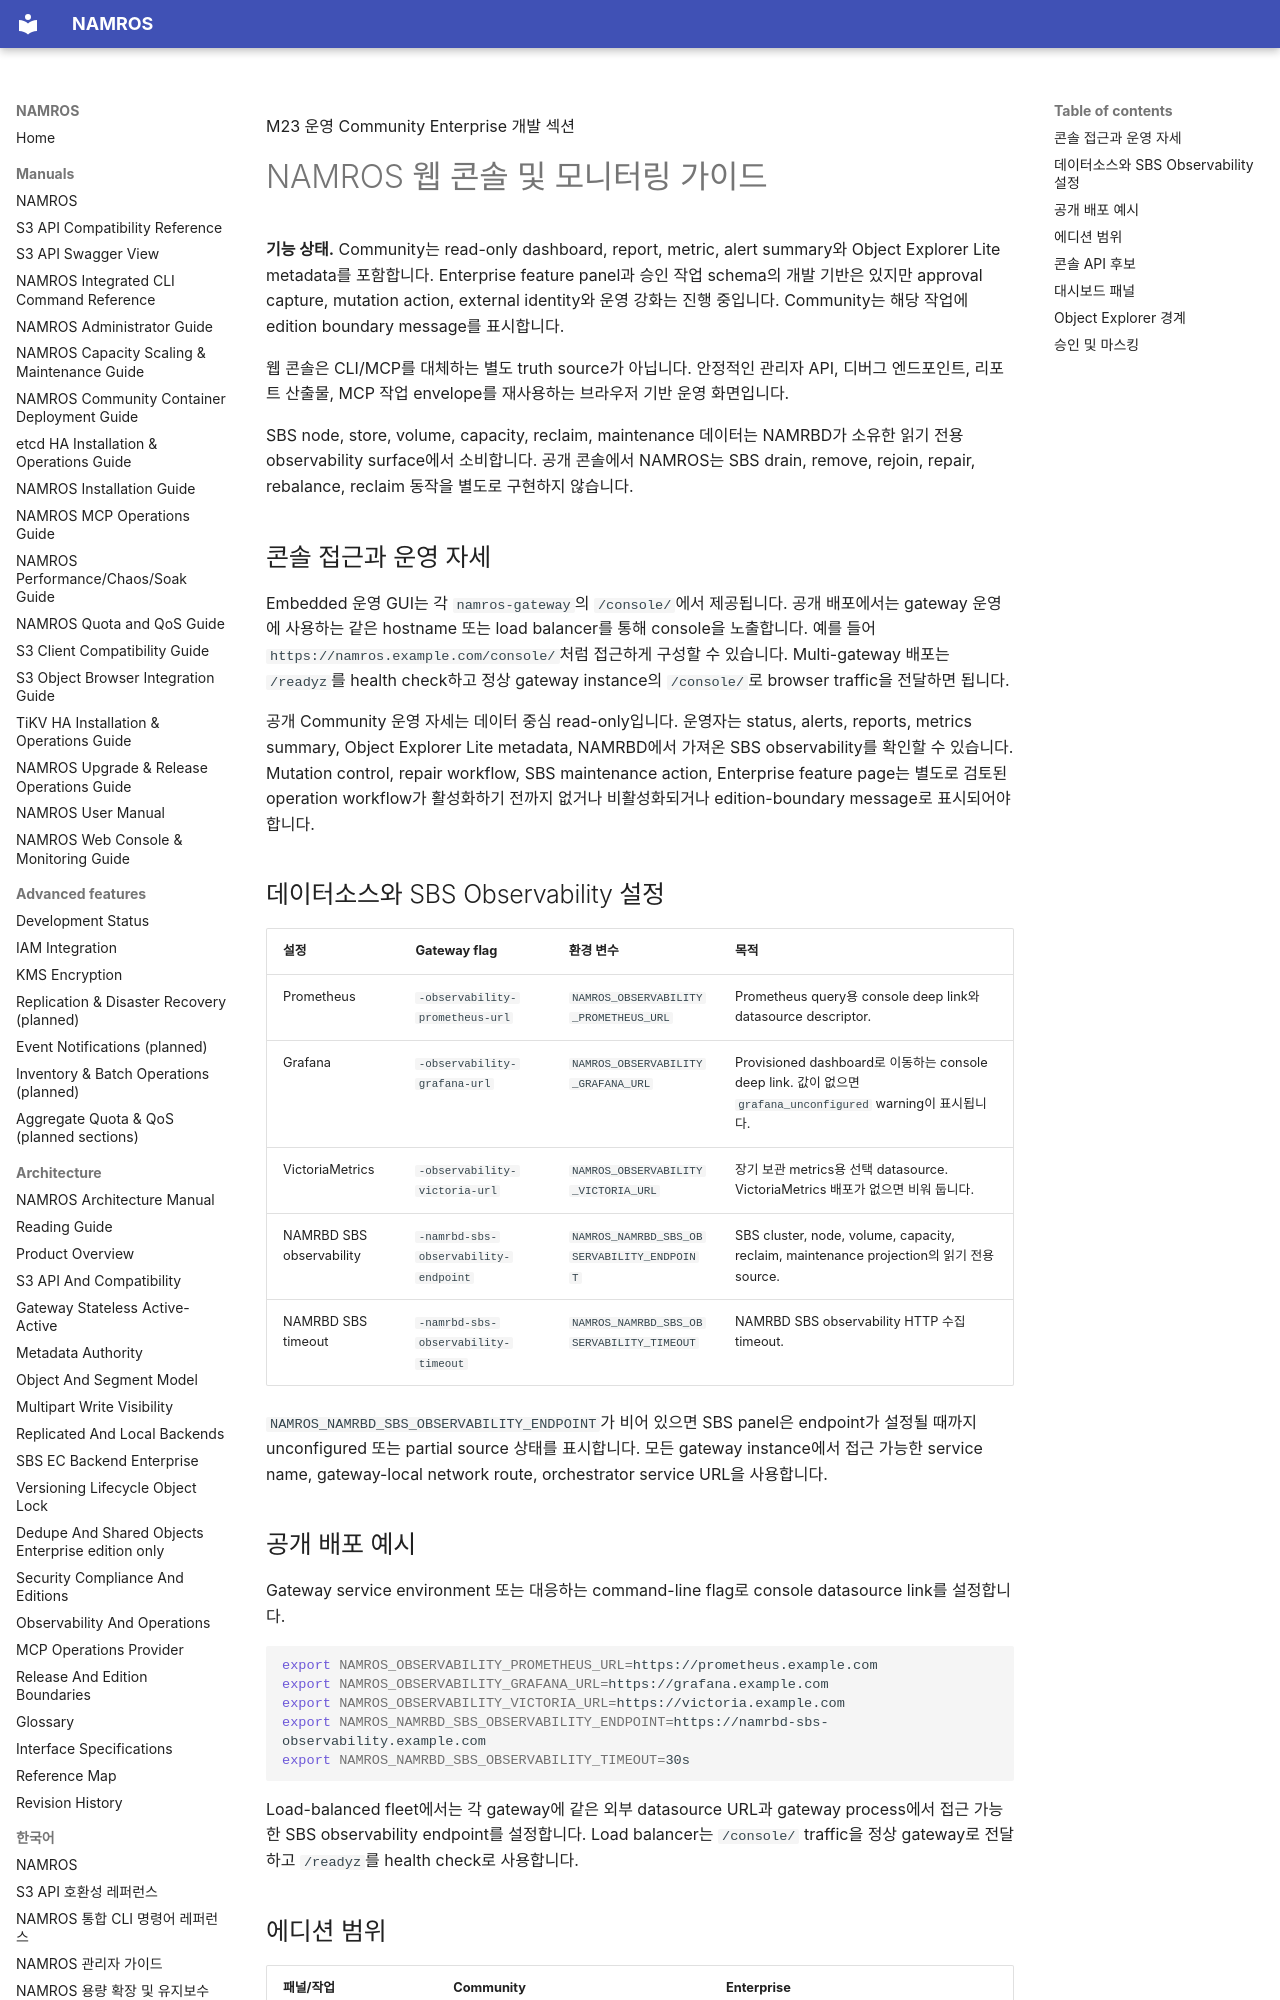

repository: nosway/namros · page: manuals/ko/web-console-monitoring-guide/index.html · generator: mkdocs

M23 운영 <span class="badge">Community</span> <span class="badge enterprise">Enterprise 개발 섹션</span>

# NAMROS 웹 콘솔 및 모니터링 가이드

<div class="note" markdown="1">

**기능 상태.** Community는 read-only dashboard, report, metric, alert summary와
Object Explorer Lite metadata를 포함합니다. Enterprise feature panel과 승인
작업 schema의 개발 기반은 있지만 approval capture, mutation action, external
identity와 운영 강화는 진행 중입니다. Community는 해당 작업에 edition
boundary message를 표시합니다.

</div>

<div class="summary" markdown="1">

웹 콘솔은 CLI/MCP를 대체하는 별도 truth source가 아닙니다. 안정적인 관리자 API, 디버그 엔드포인트, 리포트 산출물, MCP 작업 envelope를 재사용하는 브라우저 기반 운영 화면입니다.

SBS node, store, volume, capacity, reclaim, maintenance 데이터는 NAMRBD가 소유한 읽기 전용 observability surface에서 소비합니다. 공개 콘솔에서 NAMROS는 SBS drain, remove, rejoin, repair, rebalance, reclaim 동작을 별도로 구현하지 않습니다.

</div>

## 콘솔 접근과 운영 자세

Embedded 운영 GUI는 각 `namros-gateway`의 `/console/`에서 제공됩니다. 공개 배포에서는 gateway 운영에 사용하는 같은 hostname 또는 load balancer를 통해 console을 노출합니다. 예를 들어 `https://namros.example.com/console/`처럼 접근하게 구성할 수 있습니다. Multi-gateway 배포는 `/readyz`를 health check하고 정상 gateway instance의 `/console/`로 browser traffic을 전달하면 됩니다.

공개 Community 운영 자세는 데이터 중심 read-only입니다. 운영자는 status, alerts, reports, metrics summary, Object Explorer Lite metadata, NAMRBD에서 가져온 SBS observability를 확인할 수 있습니다. Mutation control, repair workflow, SBS maintenance action, Enterprise feature page는 별도로 검토된 operation workflow가 활성화하기 전까지 없거나 비활성화되거나 edition-boundary message로 표시되어야 합니다.

## 데이터소스와 SBS Observability 설정

| 설정 | Gateway flag | 환경 변수 | 목적 |
| --- | --- | --- | --- |
| Prometheus | `-observability-prometheus-url` | `NAMROS_OBSERVABILITY_PROMETHEUS_URL` | Prometheus query용 console deep link와 datasource descriptor. |
| Grafana | `-observability-grafana-url` | `NAMROS_OBSERVABILITY_GRAFANA_URL` | Provisioned dashboard로 이동하는 console deep link. 값이 없으면 `grafana_unconfigured` warning이 표시됩니다. |
| VictoriaMetrics | `-observability-victoria-url` | `NAMROS_OBSERVABILITY_VICTORIA_URL` | 장기 보관 metrics용 선택 datasource. VictoriaMetrics 배포가 없으면 비워 둡니다. |
| NAMRBD SBS observability | `-namrbd-sbs-observability-endpoint` | `NAMROS_NAMRBD_SBS_OBSERVABILITY_ENDPOINT` | SBS cluster, node, volume, capacity, reclaim, maintenance projection의 읽기 전용 source. |
| NAMRBD SBS timeout | `-namrbd-sbs-observability-timeout` | `NAMROS_NAMRBD_SBS_OBSERVABILITY_TIMEOUT` | NAMRBD SBS observability HTTP 수집 timeout. |

`NAMROS_NAMRBD_SBS_OBSERVABILITY_ENDPOINT`가 비어 있으면 SBS panel은 endpoint가 설정될 때까지 unconfigured 또는 partial source 상태를 표시합니다. 모든 gateway instance에서 접근 가능한 service name, gateway-local network route, orchestrator service URL을 사용합니다.
